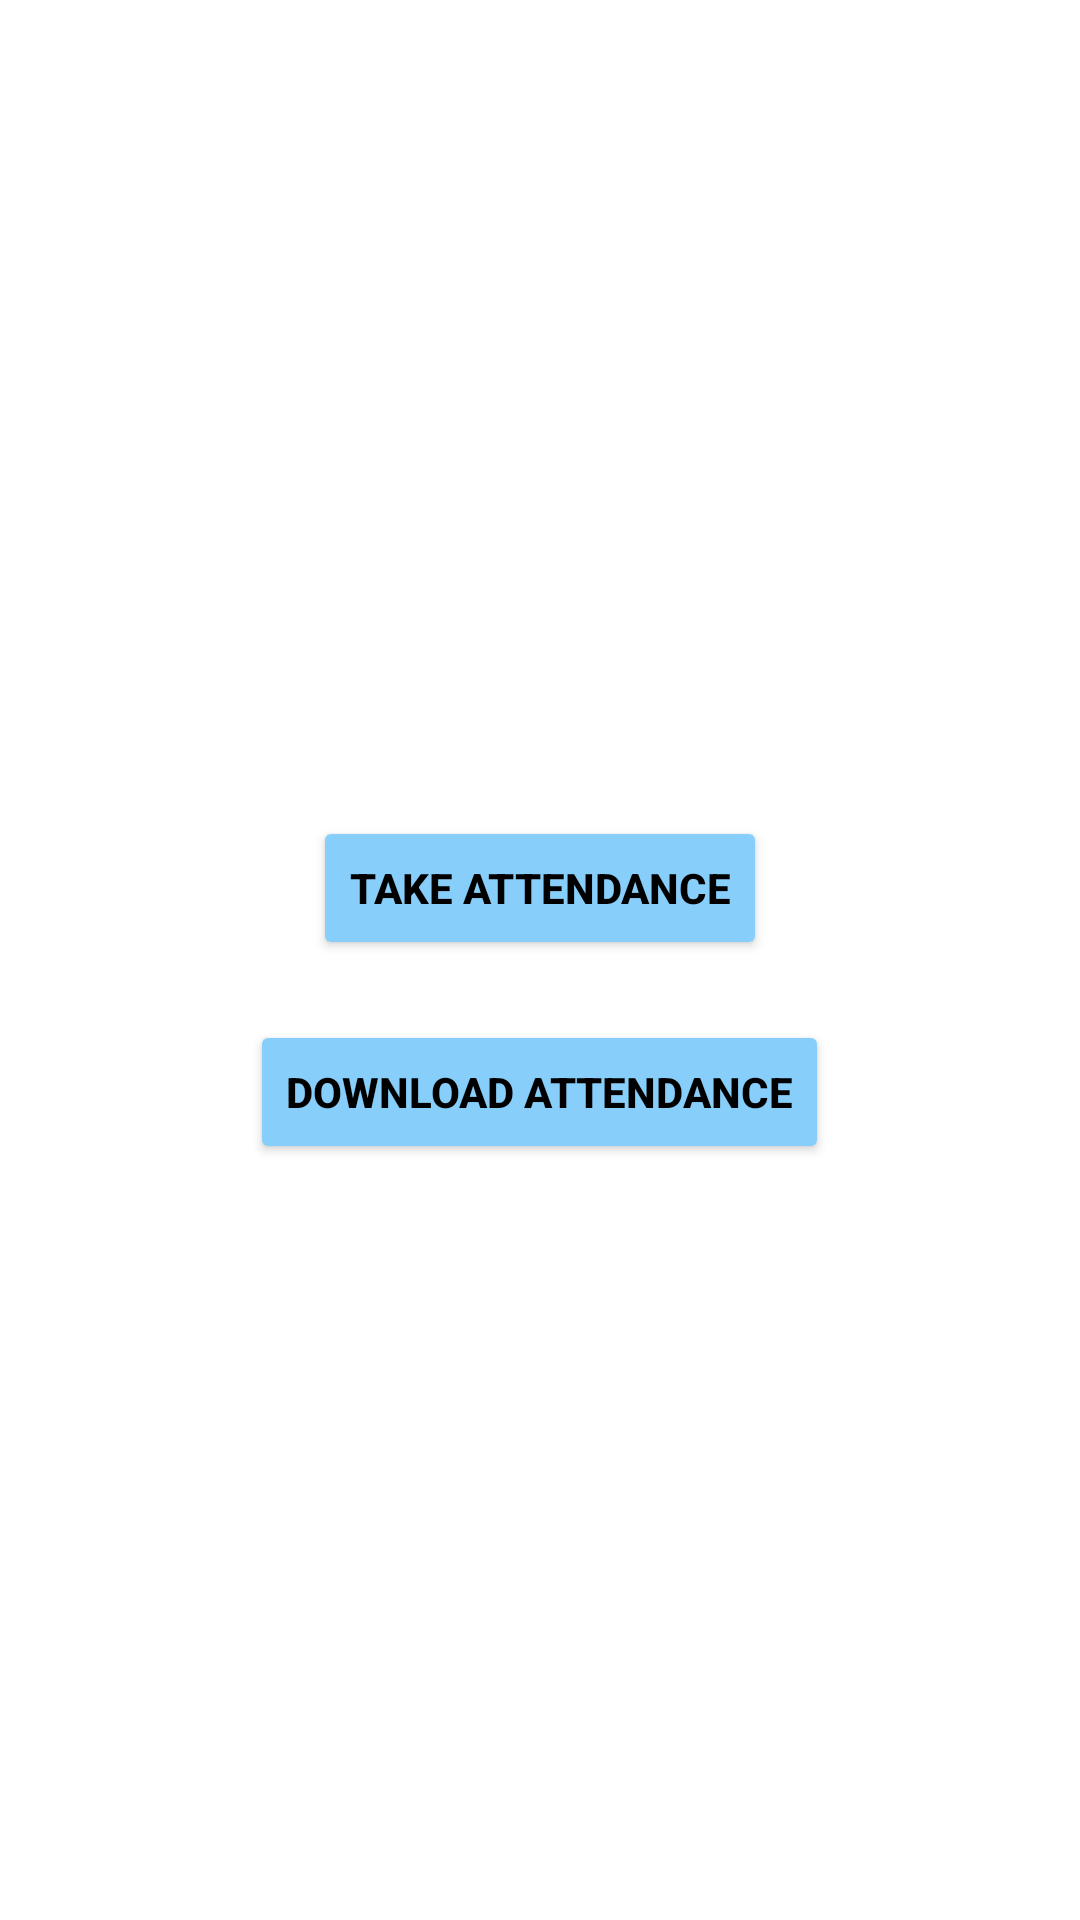

Produce the Android XML layout that renders to this screen, including the resource entries it uses.
<!-- AndroidManifest.xml: application theme Theme.AutomatedAttendanceSystem -->
<!-- res/layout/activity_teacher_home.xml -->
<?xml version="1.0" encoding="utf-8"?>
<LinearLayout xmlns:android="http://schemas.android.com/apk/res/android"
    xmlns:app="http://schemas.android.com/apk/res-auto"
    xmlns:tools="http://schemas.android.com/tools"
    android:layout_width="match_parent"
    android:orientation="vertical"
    android:layout_height="match_parent"
    android:gravity="center"
    tools:context=".TeacherHomeActivity">

    <LinearLayout
        android:layout_width="match_parent"
        android:layout_height="wrap_content"
        android:gravity="center"
        android:layout_marginTop="20dp">

    <androidx.appcompat.widget.AppCompatButton
        android:id="@+id/take_attendance_btn"
        android:layout_width="wrap_content"
        android:layout_height="wrap_content"
        android:text="Take Attendance"
        android:textColor="@color/black"
        android:textStyle="bold"
        android:backgroundTint="@color/Faint_Teal"/>
    </LinearLayout>

    <LinearLayout
        android:layout_width="match_parent"
        android:layout_height="wrap_content"
        android:gravity="center"
        android:layout_marginTop="20dp">

        <androidx.appcompat.widget.AppCompatButton
            android:id="@+id/see_attendance_btn"
            android:layout_width="wrap_content"
            android:layout_height="wrap_content"
            android:text="Download Attendance"
            android:textColor="@color/black"
            android:textStyle="bold"
            android:backgroundTint="@color/Faint_Teal"/>
    </LinearLayout>

</LinearLayout>
<!-- resources referenced by this layout -->
<resources>
  <color name="Faint_Teal">#87CEFA</color>
  <color name="black">#FF000000</color>
  <style name="Theme.AutomatedAttendanceSystem" parent="Theme.MaterialComponents.DayNight.NoActionBar">
          
          <item name="colorPrimary">@color/purple_500</item>
          <item name="colorPrimaryVariant">@color/purple_700</item>
          <item name="colorOnPrimary">@color/white</item>
          
          <item name="colorSecondary">@color/teal_200</item>
          <item name="colorSecondaryVariant">@color/teal_700</item>
          <item name="colorOnSecondary">@color/black</item>
          
          <item name="android:statusBarColor">?attr/colorPrimaryVariant</item>
          
      </style>
  <color name="purple_500">#FF6200EE</color>
  <color name="purple_700">#4169E1</color>
  <color name="white">#FFFFFFFF</color>
  <color name="teal_200">#FF03DAC5</color>
  <color name="teal_700">#FF018786</color>
</resources>
